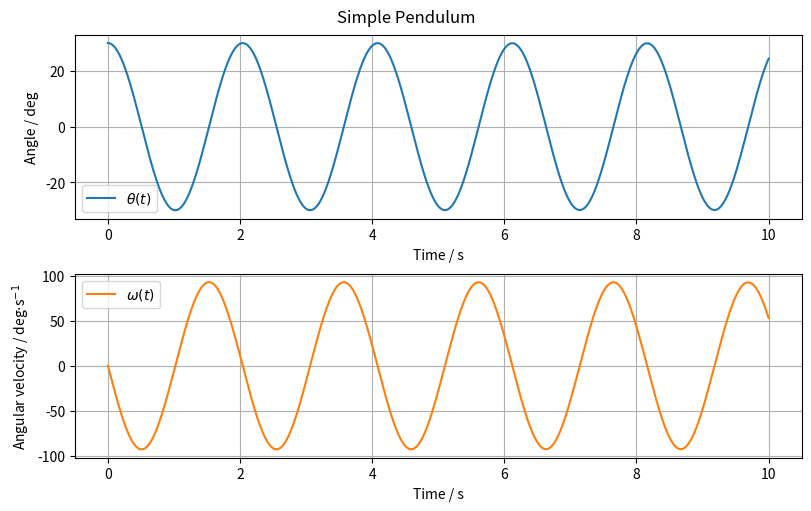

Write Python code to recreate this figure. (Note: this script raises an exception after producing the figure.)
import os
from typing import Final

import matplotlib.pyplot as plt
import numpy as np
from scipy.constants import g as gravity
from scipy.integrate import solve_ivp

# --- Model Constants ---
g: Final[float] = gravity
"""Gravitational acceleration [m/s²]"""

L: Final[float] = 1.0
"""Pendulum length [m]"""


# --- System Dynamics ---
def mechanical_model(t: float, y: np.ndarray):
    """
    Differential equations for the simple pendulum (no damping, no external force).

    Parameters:
    - t: time [s]
    - y: state vector
    """

    theta = y[0]  # Angle [rad]
    omega = y[1]  # Angular velocity [rad/s]

    dtheta_dt = omega
    domega_dt = -(g / L) * np.sin(theta)
    return [dtheta_dt, domega_dt]


# --- Initial Conditions ---
theta0 = np.deg2rad(30.0)  # Initial angle [rad]
omega0 = 0.0  # Initial angular velocity [rad/s]
y0 = [theta0, omega0]

# --- Simulation ---
t = np.linspace(0, 10, 1000)  # Simulation time [s]
sol = solve_ivp(mechanical_model, [t[0], t[-1]], y0, t_eval=t)

# --- Model Outputs ---
theta = sol.y[0]
"""Pendulum angle [rad]"""

omega = sol.y[1]
"""Angular velocity [rad/s]"""

# --- Convert angle to degrees for better interpretability ---
theta_deg = np.rad2deg(theta)
omega_deg = np.rad2deg(omega)

# --- Plot results ---
fig, axs = plt.subplots(2, 1, figsize=(8, 5), constrained_layout=True)
fig.suptitle("Simple Pendulum")

# Plot angle
axs[0].plot(sol.t, theta_deg, label="$\\theta(t)$")
axs[0].set_xlabel("Time / s")
axs[0].set_ylabel("Angle / deg")
axs[0].grid(True)
axs[0].legend()

# Plot angular velocity
axs[1].plot(sol.t, omega_deg, label="$\\omega(t)$", color="tab:orange")
axs[1].set_xlabel("Time / s")
axs[1].set_ylabel("Angular velocity / deg$\\cdot$s$^{-1}$")
axs[1].grid(True)
axs[1].legend()

# Save plot to file
script_dir = os.path.dirname(os.path.abspath(__file__))
os.makedirs(os.path.join(script_dir, "simulations"), exist_ok=True)
save_path = os.path.join(script_dir, "simulations", "scipy.png")
plt.savefig(save_path)
print(f"Plot saved to {save_path}")
